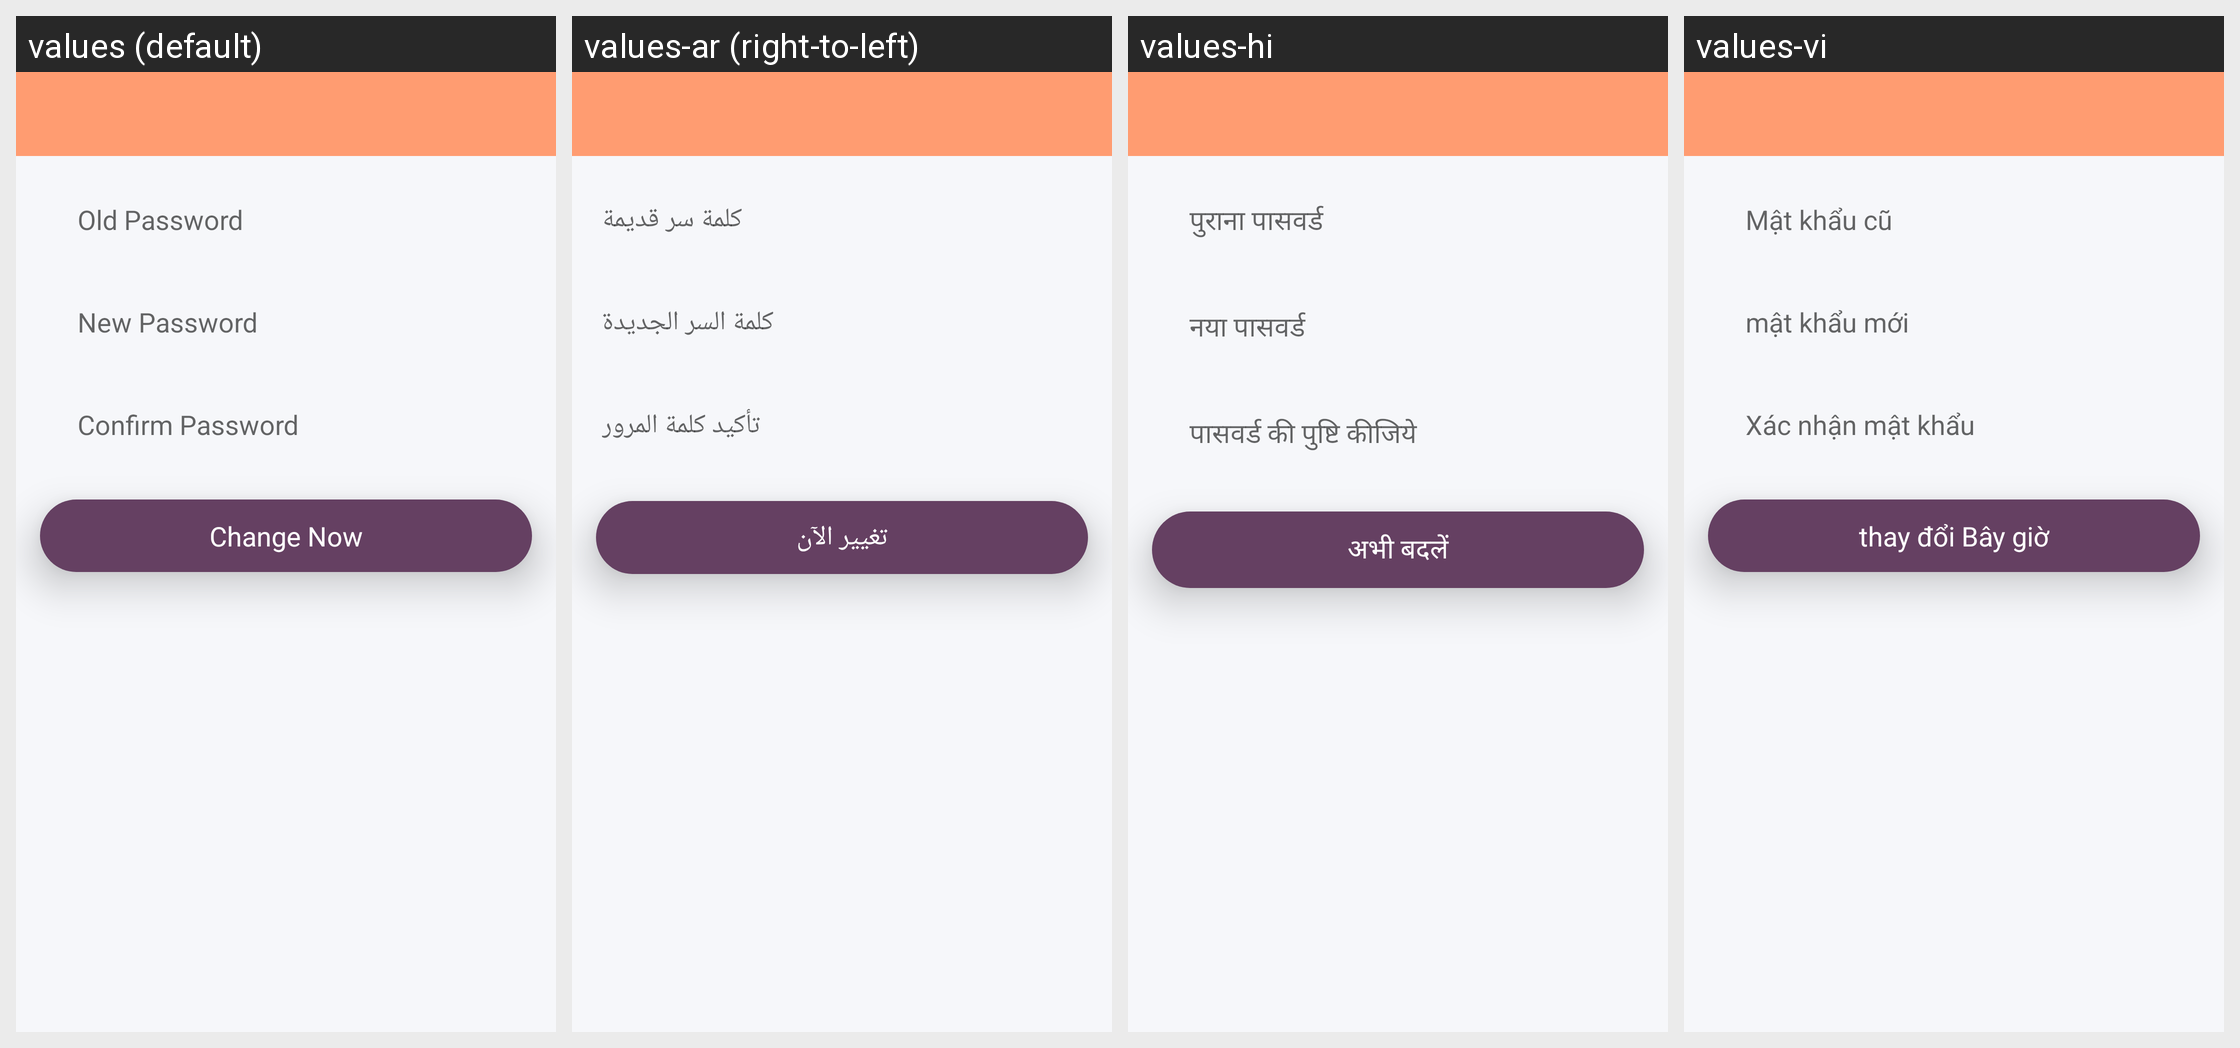

For this localized Android screen grid, give each drawn string resource with its value in every locale shown.
Android screen res/layout/activity_change_pwd.xml rendered under 4 locales, left to right: values (default), values-ar (right-to-left), values-hi, values-vi. Device: Nexus 5 (rendered at 1080×1920; each locale shown at half size, 540×960, under a caption strip naming it); theme NewAppTheme.
Other locales in the repository, not shown: values-af, values-de, values-es, values-fr, values-in, values-tr.
Strings drawn on this screen, with the default value and each locale's value (text and hints the layout hard-codes, and strings that could not be matched under every locale, appear in the picture but are not listed):

hint_enter_old_password
  values: Old Password
  values-ar: كلمة سر قديمة
  values-hi: पुराना पासवर्ड
  values-vi: Mật khẩu cũ

hint_new_password
  values: New Password
  values-ar: كلمة السر الجديدة
  values-hi: नया पासवर्ड
  values-vi: mật khẩu mới

hint_confirm_password
  values: Confirm Password
  values-ar: تأكيد كلمة المرور
  values-hi: पासवर्ड की पुष्टि कीजिये
  values-vi: Xác nhận mật khẩu

lbl_change_now
  values: Change Now
  values-ar: تغيير الآن
  values-hi: अभी बदलें
  values-vi: thay đổi Bây giờ
